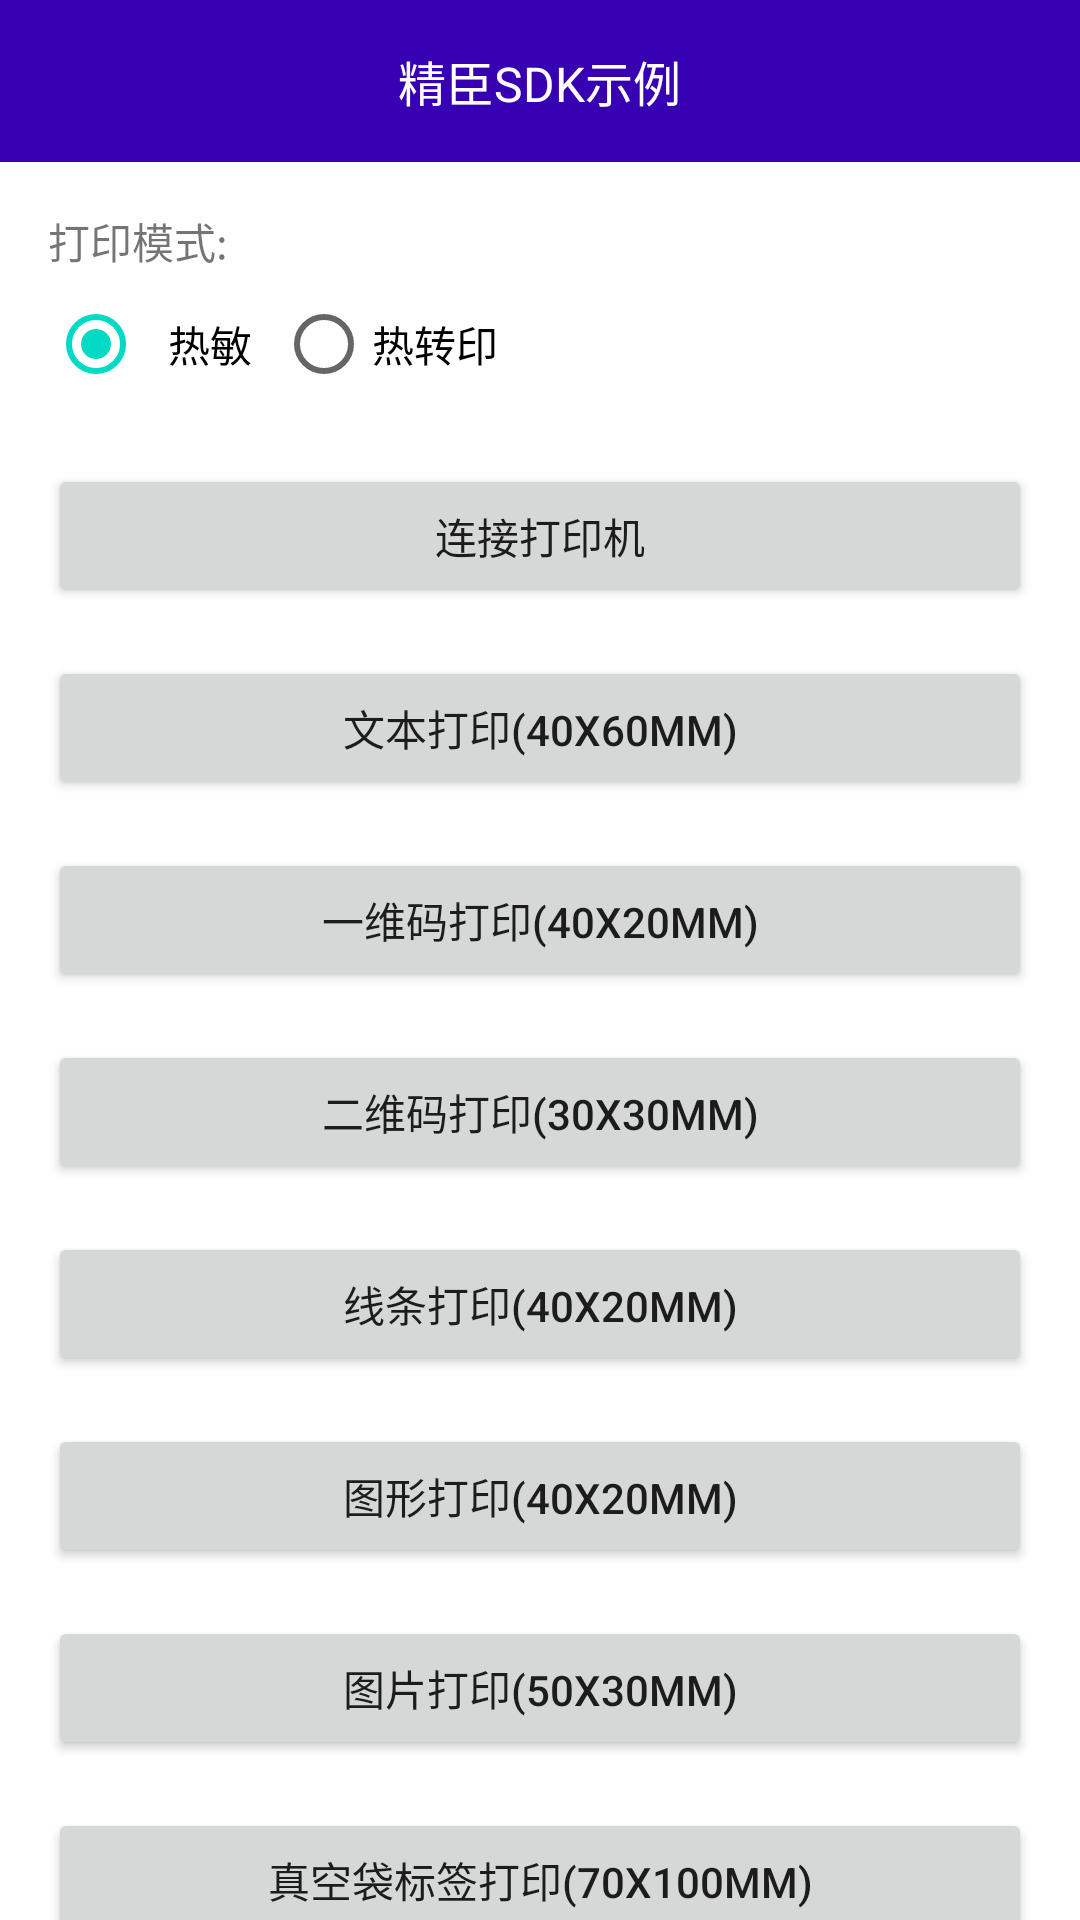

Layout XML and referenced resources for this Android screen:
<!-- AndroidManifest.xml: application theme Theme.JcDemo -->
<!-- res/layout/activity_main.xml -->
<?xml version="1.0" encoding="utf-8"?>
<androidx.constraintlayout.widget.ConstraintLayout xmlns:android="http://schemas.android.com/apk/res/android"
    xmlns:app="http://schemas.android.com/apk/res-auto"
    xmlns:tools="http://schemas.android.com/tools"
    android:layout_width="match_parent"
    android:layout_height="match_parent"
    tools:context=".ui.MainActivity">


    <RelativeLayout
        android:background="@color/purple_700"
        android:id="@+id/rl"
        android:layout_width="match_parent"
        android:layout_height="@dimen/dp54"
        tools:ignore="MissingConstraints">




        <TextView
            android:textSize="@dimen/sp16"
            android:textColor="@color/white"
            android:text="@string/niimbot_sdk_demo"
            android:layout_centerInParent="true"
            android:layout_width="wrap_content"
            android:layout_height="wrap_content"/>


    </RelativeLayout>

    <androidx.appcompat.widget.LinearLayoutCompat
        android:id="@+id/ll"
        android:layout_width="match_parent"
        android:layout_height="wrap_content"
        android:layout_margin="@dimen/dp16"
        android:orientation="vertical"
        app:layout_constraintTop_toBottomOf="@+id/rl">

        <TextView
            android:layout_width="wrap_content"
            android:layout_height="wrap_content"
            android:text="@string/print_mode" />


        <RadioGroup
            android:id="@+id/rg_print_mode"
            android:layout_width="match_parent"
            android:layout_height="wrap_content"
            android:orientation="horizontal">

            <RadioButton
                android:id="@+id/rb_thermal"
                android:layout_width="wrap_content"
                android:layout_height="wrap_content"
                android:checked="true"
                android:padding="8dp"
                android:text="@string/thermal" />

            <RadioButton
                android:id="@+id/rb_thermal_transfer"
                android:layout_width="wrap_content"
                android:layout_height="wrap_content"
                android:text="@string/thermal_transfer" />


        </RadioGroup>

    </androidx.appcompat.widget.LinearLayoutCompat>

    <Button
        android:id="@+id/btn_connect"
        android:layout_width="match_parent"
        android:layout_height="wrap_content"
        android:layout_margin="@dimen/dp16"
        android:text="@string/connect"
        app:layout_constraintEnd_toEndOf="parent"
        app:layout_constraintStart_toStartOf="parent"
        app:layout_constraintTop_toBottomOf="@+id/ll" />

    <Button
        android:id="@+id/btn_text_print"
        android:layout_width="match_parent"
        android:layout_height="wrap_content"
        android:layout_margin="@dimen/dp16"
        android:text="@string/text_printing"
        app:layout_constraintEnd_toEndOf="parent"
        app:layout_constraintStart_toStartOf="parent"
        app:layout_constraintTop_toBottomOf="@+id/btn_connect" />

    <Button
        android:id="@+id/btn_barcode_print"
        android:layout_width="match_parent"
        android:layout_height="wrap_content"
        android:layout_margin="@dimen/dp16"
        android:text="@string/barcode_printing"
        app:layout_constraintEnd_toEndOf="parent"
        app:layout_constraintStart_toStartOf="parent"
        app:layout_constraintTop_toBottomOf="@+id/btn_text_print" />

    <Button
        android:layout_margin="@dimen/dp16"
        android:id="@+id/btn_qrcode_print"
        android:layout_width="match_parent"
        android:layout_height="wrap_content"
        android:text="@string/qrcode_printing"
        app:layout_constraintEnd_toEndOf="parent"
        app:layout_constraintStart_toStartOf="parent"
        app:layout_constraintTop_toBottomOf="@+id/btn_barcode_print" />

    <Button
        android:layout_margin="@dimen/dp16"
        android:id="@+id/btn_line_print"
        android:layout_width="match_parent"
        android:layout_height="wrap_content"
        android:text="@string/line_printing"
        app:layout_constraintEnd_toEndOf="parent"
        app:layout_constraintStart_toStartOf="parent"
        app:layout_constraintTop_toBottomOf="@+id/btn_qrcode_print" />

    <Button
        android:layout_margin="@dimen/dp16"
        android:id="@+id/btn_graph_print"
        android:layout_width="match_parent"
        android:layout_height="wrap_content"
        android:text="@string/graph_printing"
        app:layout_constraintEnd_toEndOf="parent"
        app:layout_constraintStart_toStartOf="parent"
        app:layout_constraintTop_toBottomOf="@+id/btn_line_print" />

    <Button
        android:layout_margin="@dimen/dp16"
        android:id="@+id/btn_image_print"
        android:layout_width="match_parent"
        android:layout_height="wrap_content"
        android:text="@string/image_printing"
        app:layout_constraintEnd_toEndOf="parent"
        app:layout_constraintStart_toStartOf="parent"
        app:layout_constraintTop_toBottomOf="@+id/btn_graph_print" />

    <Button
        android:layout_margin="@dimen/dp16"
        android:id="@+id/btn_batch_print"
        android:layout_width="match_parent"
        android:layout_height="wrap_content"
        android:text="@string/batch_printing"
        app:layout_constraintEnd_toEndOf="parent"
        app:layout_constraintStart_toStartOf="parent"
        app:layout_constraintTop_toBottomOf="@+id/btn_image_print" />

    <Button
        android:id="@+id/btn_mock_order"
        android:layout_width="match_parent"
        android:layout_height="wrap_content"
        android:layout_margin="@dimen/dp16"
        android:text="@string/order_demo_button"
        app:layout_constraintEnd_toEndOf="parent"
        app:layout_constraintStart_toStartOf="parent"
        app:layout_constraintTop_toBottomOf="@+id/btn_batch_print" />

    <Button
        android:layout_margin="@dimen/dp16"
        android:id="@+id/btn_bitmap_print"
        android:layout_width="match_parent"
        android:layout_height="wrap_content"
        android:text="@string/bitmap_print"
        app:layout_constraintEnd_toEndOf="parent"
        app:layout_constraintStart_toStartOf="parent"
        app:layout_constraintTop_toBottomOf="@+id/btn_mock_order" />

</androidx.constraintlayout.widget.ConstraintLayout>
<!-- resources referenced by this layout -->
<resources>
  <color name="purple_700">#FF3700B3</color>
  <color name="white">#FFFFFFFF</color>
  <dimen name="dp16">16dp</dimen>
  <dimen name="dp54">54dp</dimen>
  <dimen name="sp16">16sp</dimen>
  <string name="barcode_printing">一维码打印(40x20mm)</string>
  <string name="batch_printing">真空袋标签打印(70x100mm)</string>
  <string name="bitmap_print">Bitmap方式提交数据打印（小票）</string>
  <string name="connect">连接打印机</string>
  <string name="graph_printing">图形打印(40x20mm)</string>
  <string name="image_printing">图片打印(50x30mm)</string>
  <string name="line_printing">线条打印(40x20mm)</string>
  <string name="niimbot_sdk_demo">精臣SDK示例</string>
  <string name="order_demo_button">订单标签演示</string>
  <string name="print_mode">打印模式:</string>
  <string name="qrcode_printing">二维码打印(30x30mm)</string>
  <string name="text_printing">文本打印(40x60mm)</string>
  <string name="thermal">热敏</string>
  <string name="thermal_transfer">热转印</string>
  <style name="Theme.JcDemo" parent="Theme.MaterialComponents.DayNight.NoActionBar">
          
          <item name="colorPrimary">@color/purple_500</item>
          <item name="colorPrimaryVariant">@color/purple_700</item>
          <item name="colorOnPrimary">@color/white</item>
          
          <item name="colorSecondary">@color/teal_200</item>
          <item name="colorSecondaryVariant">@color/teal_700</item>
          <item name="colorOnSecondary">@color/black</item>
          
          <item name="android:statusBarColor" tools:targetApi="l">?attr/colorPrimaryVariant</item>
          
      </style>
  <color name="purple_500">#FF6200EE</color>
  <color name="teal_200">#FF03DAC5</color>
  <color name="teal_700">#FF018786</color>
  <color name="black">#FF000000</color>
</resources>
